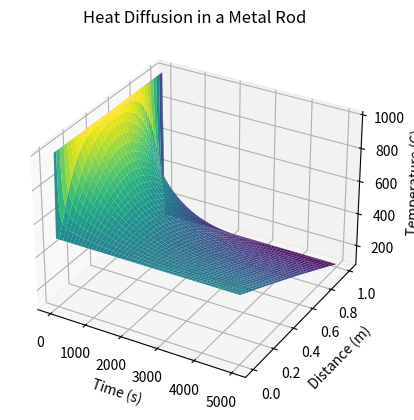

Generate this figure with matplotlib: (Note: this script raises an exception after producing the figure.)
####################################################################################################
# Solving heat diffusion for a metal rod using finite difference method
# when it is heated initially to a uniform temperature of 1000 C.
# It's ends are then cooled by keeping in contact with two reservoirs at 100 C and 500 C.
####################################################################################################

import matplotlib.pyplot as plt
import numpy as np

# Constants and parameters
L = 1.0  # length of the rod
T_initial = 1000.0  # initial temperature
T_left = 500.0  # temperature at the left end
T_right = 100.0  # temperature at the right end
alpha = 1e-4  # thermal diffusivity
dt = 0.1  # time step
dx = 0.01  # spatial step
duration = 5000  # total simulation time

# Discretization
Nx = int(L / dx) + 1
Nt = int(duration / dt) + 1
x_values = np.linspace(0, L, Nx)
t_values = np.linspace(0, duration, Nt)

# Initialize temperature array
T = np.zeros((Nt, Nx))

# Initial condition
T[0, :] = T_initial

# Boundary conditions
T[:, 0] = T_left
T[:, -1] = T_right

# Finite difference method
for n in range(0, Nt - 1):
    for i in range(1, Nx - 1):
        T[n + 1, i] = T[n, i] + alpha * dt / dx**2 * (T[n, i + 1] - 2 * T[n, i] + T[n, i - 1])

# Create a 3D surface plot
X, T_values = np.meshgrid(x_values, t_values)
fig = plt.figure()
ax = fig.add_subplot(111, projection='3d')
ax.plot_surface(T_values, X, T, cmap='viridis')
ax.set_xlabel('Time (s)')
ax.set_ylabel('Distance (m)')
ax.set_zlabel('Temperature (C)')
ax.set_title('Heat Diffusion in a Metal Rod')
plt.savefig('Heat_diffusion_in_metal_rods/Plots/HeatDiff_rod_two_ends.png', dpi=300)
plt.show()
